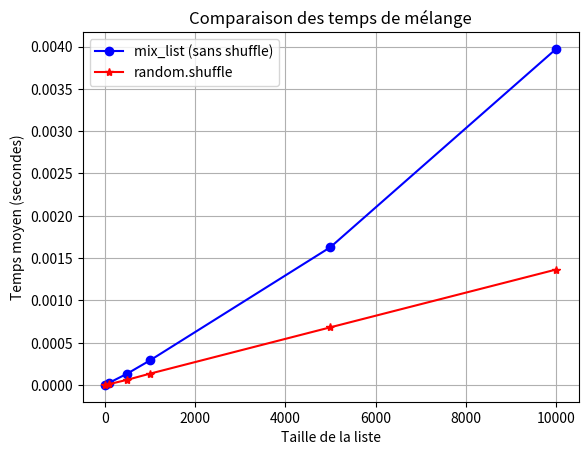

This figure's Python source:
import time
import random
import matplotlib.pyplot as plt
import numpy as np

def perf_mix(func1, func2, list_sizes, nb_exec):
    results_func1 = []
    results_func2 = []

    for size in list_sizes:
        # On crée une liste triée de la taille demandée
        base_list = list(range(size))

        # Mesure du temps pour func1
        total_time1 = 0
        for _ in range(nb_exec):
            # On passe une copie de la liste pour ne pas modifier l'originale
            start = time.perf_counter()
            func1(base_list[:])  # [:] crée une copie
            end = time.perf_counter()
            total_time1 += (end - start)
        moyenne1 = total_time1 / nb_exec
        results_func1.append(moyenne1)

        # Mesure du temps pour func2
        total_time2 = 0
        for _ in range(nb_exec):
            list_copy = base_list[:]  #  une copie pour ne pas réutiliser une liste modifiée
            start = time.perf_counter()
            func2(list_copy)  # random.shuffle modifie la liste en place
            end = time.perf_counter()
            total_time2 += (end - start)
        moyenne2 = total_time2 / nb_exec
        results_func2.append(moyenne2)

    return (results_func1, results_func2)
# Ta fonction mix_list qu'on a définie sans utiliser shuffle
def mix_list(lst):
   
    temp = lst[:]
    mixed = []
    while temp:
        i = random.randint(0, len(temp) - 1)
        mixed.append(temp.pop(i))
    return mixed


# Appel de la fonction de comparaison
list_sizes = [10, 100, 500, 1000, 5000, 10000]
nb_exec = 10

results = perf_mix(mix_list, random.shuffle, list_sizes, nb_exec)

print("Temps moyens pour mix_list :", results[0])
print("Temps moyens pour shuffle  :", results[1])

# Affichage des courbes
x_axis = list_sizes
y1, y2 = results

plt.plot(x_axis, y1, 'bo-', label='mix_list (sans shuffle)')
plt.plot(x_axis, y2, 'r*-', label='random.shuffle')

plt.xlabel('Taille de la liste')
plt.ylabel('Temps moyen (secondes)')
plt.title('Comparaison des temps de mélange')
plt.legend()
plt.grid(True)
plt.show()
